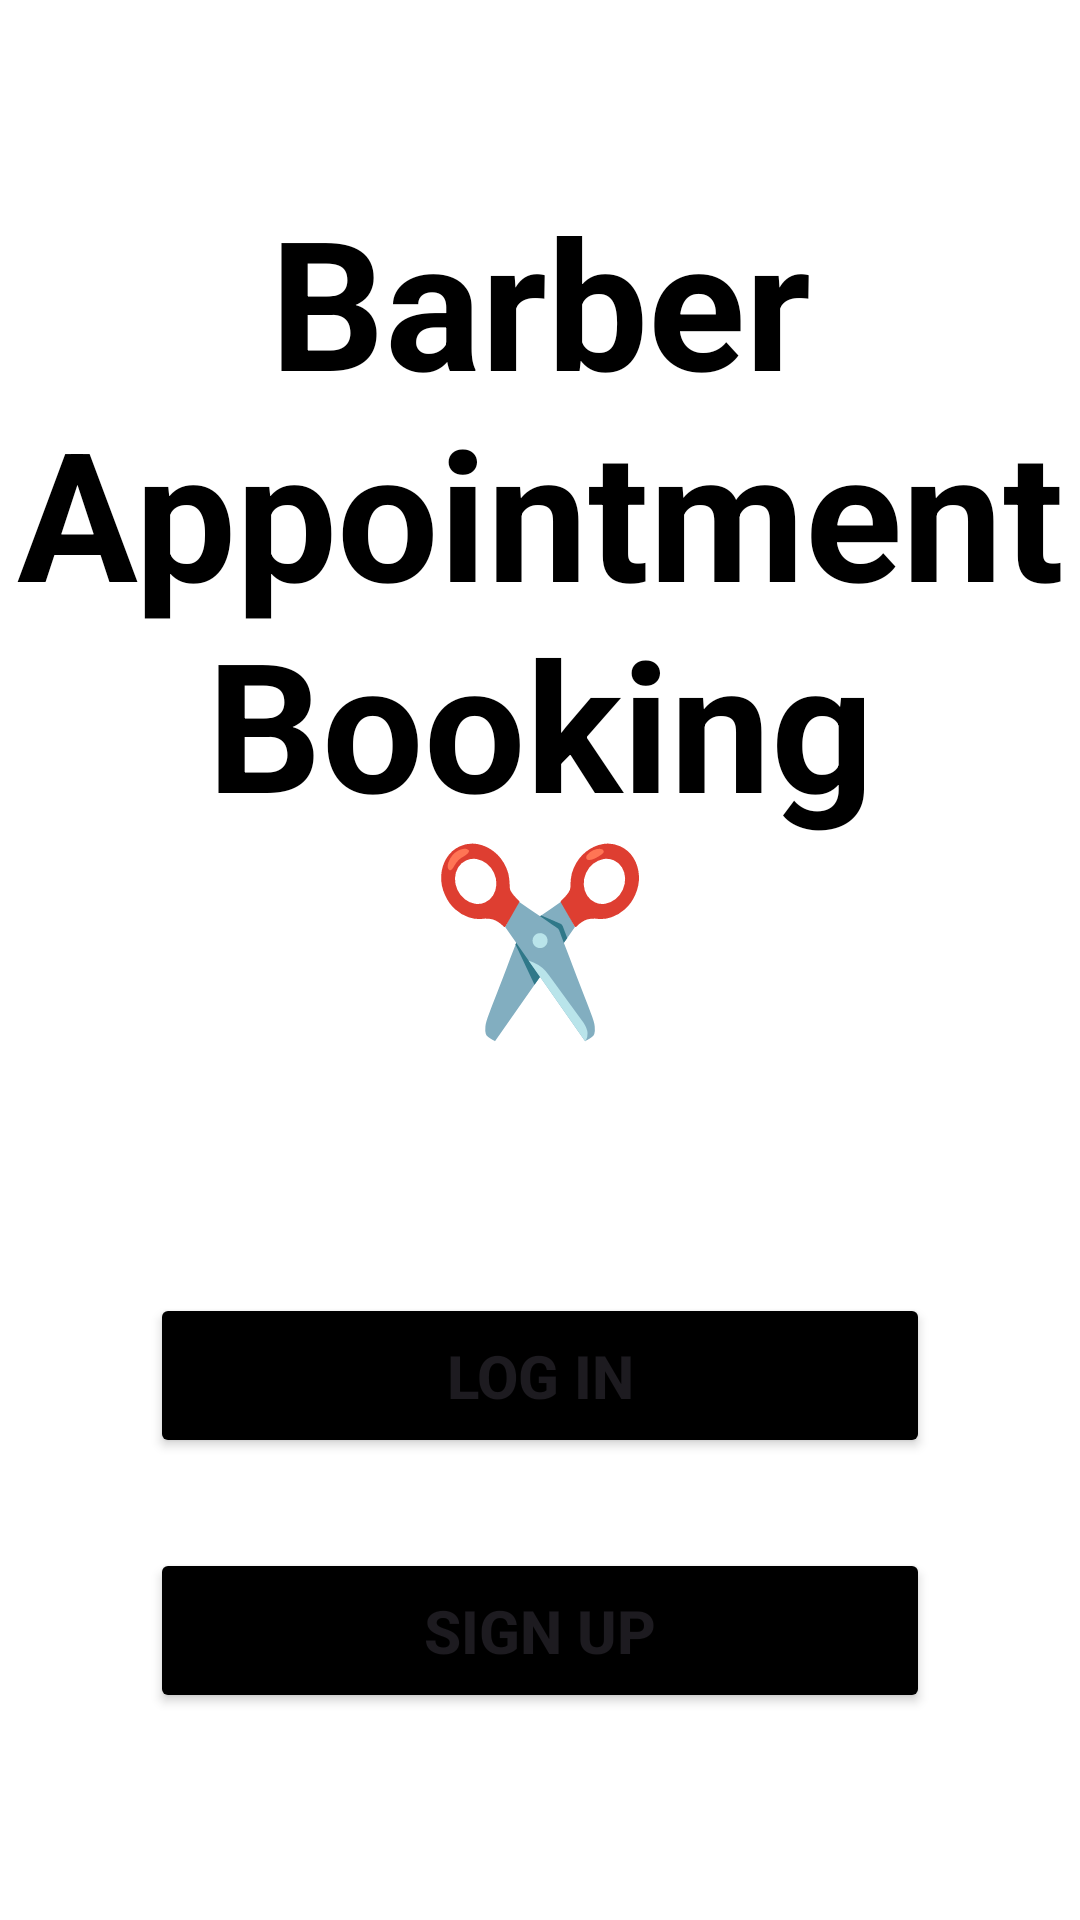

Write the Android layout XML for this screen, with the resource values it uses.
<!-- AndroidManifest.xml: application theme Theme.BarberAppointmentApp -->
<!-- res/layout/fragment_welcome.xml -->
<?xml version="1.0" encoding="utf-8"?>
<LinearLayout xmlns:android="http://schemas.android.com/apk/res/android"
    xmlns:tools="http://schemas.android.com/tools"
    android:layout_width="match_parent"
    android:layout_height="match_parent"
    android:orientation="vertical"
    tools:context=".ui.auth.WelcomeFragment"
    android:background="@color/white"
    android:gravity="">

    
    <TextView
        android:layout_width="match_parent"
        android:layout_height="wrap_content"
        android:text="@string/welcome_title"
        android:textSize="60sp"
        android:textColor="@color/black"
        android:gravity="center"
        android:textStyle="bold"
        android:layout_marginTop="60dp"
        android:layout_marginBottom="80dp"/>

    <Button
        android:id="@+id/btn_welcome_login"
        android:layout_width="match_parent"
        android:layout_height="wrap_content"
        android:text="@string/welcome_login_btn"
        android:padding="14dp"
        android:layout_marginHorizontal="50dp"
        android:textSize="20sp"
        android:textStyle="bold"
        android:backgroundTint="@color/black"
        android:layout_marginBottom="30dp"/>

    <Button
        android:id="@+id/btn_welcome_signup"
        android:layout_width="match_parent"
        android:layout_height="wrap_content"
        android:text="@string/welcome_signup_btn"
        android:padding="14dp"
        android:layout_marginHorizontal="50dp"
        android:textSize="20sp"
        android:textStyle="bold"
        android:backgroundTint="@color/black"
        android:layout_marginBottom="30dp"/>

</LinearLayout>
<!-- resources referenced by this layout -->
<resources>
  <string name="welcome_login_btn">Log In</string>
  <string name="welcome_signup_btn">Sign Up</string>
  <string name="welcome_title">Barber\nAppointment\nBooking\n✂️</string>
  <style name="Theme.BarberAppointmentApp" parent="Base.Theme.BarberAppointmentApp" />
  <style name="Base.Theme.BarberAppointmentApp" parent="Theme.Material3.DayNight.NoActionBar">
          
          
      </style>
  <!-- not gathered from this repository: default colours our renderer supplied (Android Studio template values) -->
  <color name="black">#FF000000</color>
  <color name="white">#FFFFFFFF</color>
</resources>
